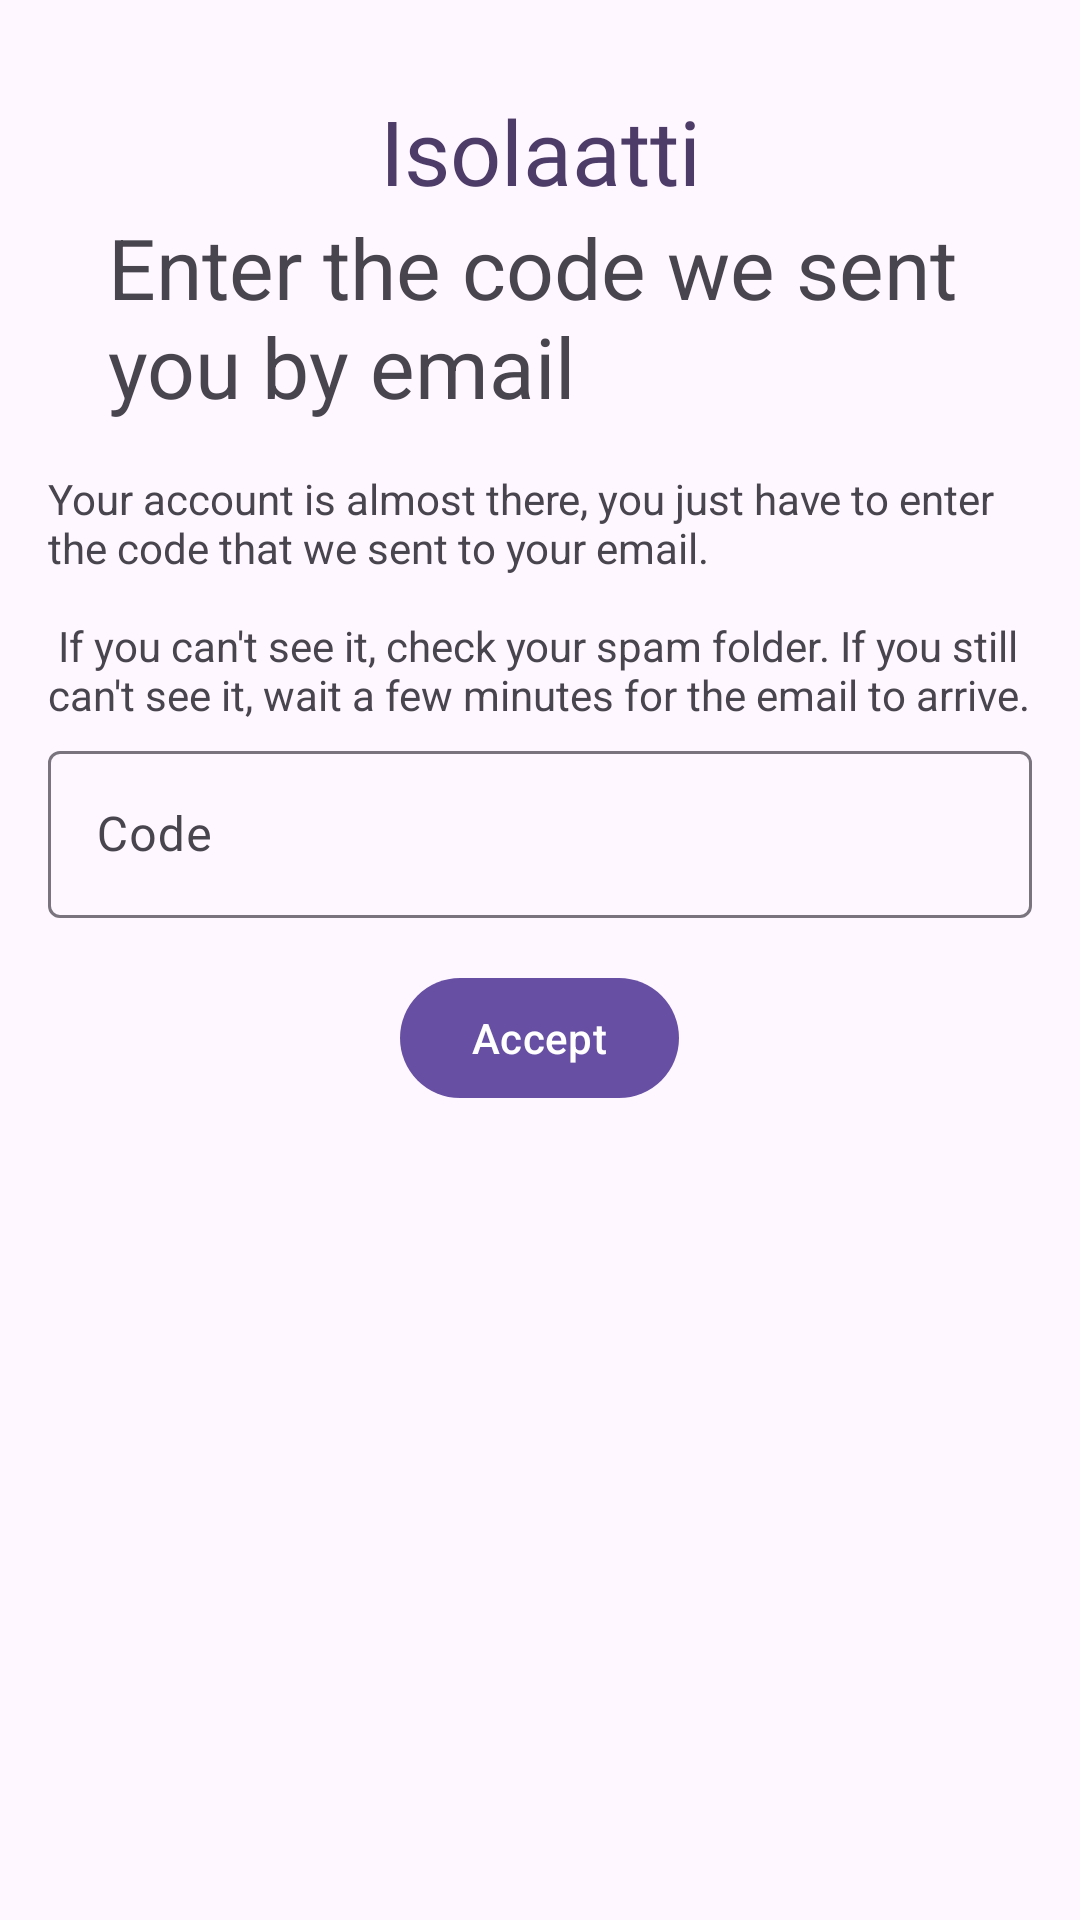

Android layout source for this screen:
<!-- AndroidManifest.xml: application theme Theme.Isolaatti -->
<!-- res/layout/fragment_validate_code.xml -->
<?xml version="1.0" encoding="utf-8"?>
<ScrollView xmlns:android="http://schemas.android.com/apk/res/android"
    android:layout_width="match_parent"
    android:layout_height="match_parent"
    xmlns:app="http://schemas.android.com/apk/res-auto"
    android:orientation="vertical">

    <LinearLayout
        android:layout_width="match_parent"
        android:layout_height="wrap_content"
        android:orientation="vertical">
        <TextView
            android:id="@+id/brand"
            android:layout_width="match_parent"
            android:layout_height="wrap_content"
            android:text="@string/app_name"
            android:textAlignment="center"
            android:layout_marginTop="30dp"
            style="@style/toolbar_text"/>

        <LinearLayout
            android:layout_width="match_parent"
            android:layout_height="wrap_content"
            android:orientation="horizontal"
            android:gravity="center_vertical">
            <Button
                android:id="@+id/backButton"
                android:layout_width="wrap_content"
                android:layout_height="wrap_content"
                app:icon="@drawable/baseline_arrow_back_24"
                style="?attr/materialIconButtonStyle" />
            <TextView
                android:layout_width="match_parent"
                android:layout_height="wrap_content"
                android:layout_marginHorizontal="16dp"
                android:textSize="28sp"
                android:text="@string/enter_the_code_we_sent_you_by_email"/>
        </LinearLayout>
        <TextView
            android:layout_width="match_parent"
            android:layout_height="wrap_content"
            android:text="@string/code_extended_description"
            android:layout_marginTop="16dp"
            android:layout_marginHorizontal="16dp"/>

        <com.google.android.material.textfield.TextInputLayout
            android:id="@+id/textFieldCode"
            android:layout_width="match_parent"
            android:layout_height="wrap_content"
            style="?attr/textInputOutlinedStyle"
            android:layout_marginTop="4dp"
            android:layout_marginHorizontal="16dp"
            android:hint="@string/code">
            <com.google.android.material.textfield.TextInputEditText
                android:layout_width="match_parent"
                android:layout_height="match_parent"
                android:maxLines="1" />
        </com.google.android.material.textfield.TextInputLayout>

        <com.google.android.material.button.MaterialButton
            android:id="@+id/acceptButton"
            android:layout_width="wrap_content"
            android:layout_height="wrap_content"
            android:text="@string/accept"
            android:layout_marginTop="16dp"
            android:layout_gravity="center_horizontal"/>
    </LinearLayout>

</ScrollView>
<!-- resources referenced by this layout -->
<resources>
  <!-- drawable baseline_arrow_back_24 (drawable) -->
  <vector android:autoMirrored="true" android:height="24dp"
      android:tint="@color/on_surface" android:viewportHeight="24"
      android:viewportWidth="24" android:width="24dp" xmlns:android="http://schemas.android.com/apk/res/android">
      <path android:fillColor="@android:color/white" android:pathData="M20,11H7.83l5.59,-5.59L12,4l-8,8 8,8 1.41,-1.41L7.83,13H20v-2z"/>
  </vector>
  <string name="accept">Accept</string>
  <string name="app_name">Isolaatti</string>
  <string name="code">Code</string>
  <string name="code_extended_description">
          Your account is almost there, you just have to enter the code that we sent to your email.
          \n\n
          If you can\'t see it, check your spam folder. If you still can\'t see it, wait a few minutes for the email to arrive.
      </string>
  <string name="enter_the_code_we_sent_you_by_email">Enter the code we sent you by email</string>
  <style name="toolbar_text">
  
          <item name="android:fontFamily">@font/zen_dots_regular</item>
          <item name="android:textSize">30sp</item>
          <item name="android:textColor">@color/purple</item>
      </style>
  <style name="Theme.Isolaatti" parent="Theme.Material3.DayNight.NoActionBar">
          <item name="android:colorPrimary">@color/purple</item>
          <item name="colorSurface">@color/surface</item>
          <item name="colorOnSurface">@color/on_surface</item>
          <item name="android:statusBarColor">@color/purple</item>
          <item name="windowActionModeOverlay">true</item>
          <item name="actionModeCloseDrawable">@drawable/baseline_close_24</item>
          <item name="actionBarTheme">@style/ThemeOverlay.Material3.Dark.ActionBar</item>
      </style>
  <color name="on_surface">#000000</color>
  <color name="purple">#4d3b68</color>
  <color name="surface">@color/design_default_color_background</color>
  <!-- drawable baseline_close_24 (drawable) -->
  <vector android:height="24dp" android:tint="@color/on_surface"
      android:viewportHeight="24" android:viewportWidth="24"
      android:width="24dp" xmlns:android="http://schemas.android.com/apk/res/android">
      <path android:fillColor="@android:color/white" android:pathData="M19,6.41L17.59,5 12,10.59 6.41,5 5,6.41 10.59,12 5,17.59 6.41,19 12,13.41 17.59,19 19,17.59 13.41,12z"/>
  </vector>
</resources>
